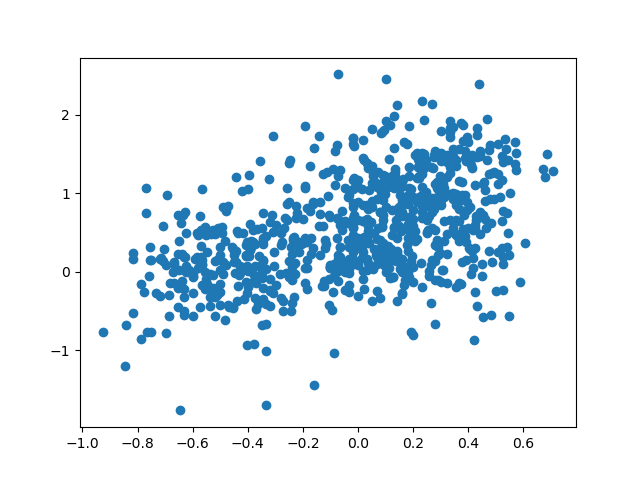

The data file committed next to this chart (first rows):
id, bws, predicted, sentence
2441, 0.709, 1.278, I do a lot of spreadsheets in the office…
3270, 0.684, 1.496, That really nice fellow works in a cloth…
1749, 0.677, 1.208, The airlines have become so cash-strappe…
667, 0.672, 1.311, When the CEO dropped his brownie on the …
396, 0.607, 0.3627, I plan to work in a cemetery , Tom plott…
2493, 0.587, -0.131, I 'd give my right arm to be ambidextrou…
2067, 0.574, 1.513, Waiter , there are pennies in my soup ! …
142, 0.574, 1.297, The math teacher was a good dancer - he …
3204, 0.571, 1.371, She was only a Bricklayer 's daughter , …
2015, 0.571, 1.653, OLD POPULATION EXPERTS never die , they …
3321, 0.552, 0.9972, The astronomer made a claim about a well…
2367, 0.548, -0.5629, The trampoline was on sale for fifty per…
1128, 0.548, 0.211, An office with many people and few elect…
70, 0.544, 0.4947, I crossed a cell phone with a skunk , an…
2138, 0.544, 1.425, She was only a Dentist 's daughter , but…
1238, 0.541, 0.3101, If at first you do n't succeed , then sk…
87, 0.541, 0.7429, A dog gave birth to puppies near the roa…
243, 0.538, 1.563, The magician who loved his chocolate cou…
60, 0.533, 1.684, Waiter , there 's a fly in my soup ! ''A…
1296, 0.527, -0.231, Wrestlers do n't like to be put on hold …
1719, 0.525, 0.1913, If you break a string on your guitar do …
2722, 0.525, 0.772, She was only a Elevator operator 's daug…
1847, 0.525, 1.396, Waiter , there 's a fly in my soup ! '' …
1523, 0.525, 0.1016, The plums for sale dried out , so the pr…
3400, 0.524, 0.6392, Old programmers never die , they just ca…
3778, 0.524, 1.168, Graveyard workers really dig their jobs …
710, 0.524, 0.3061, The inventor of a hay baling machine mad…
2532, 0.524, 1.478, I bought me some of those new paper shir…
2390, 0.516, 0.954, Someone who sells old chess pieces is a …
377, 0.509, 1.63, My wife is a fine cook , plus a great al…
1728, 0.509, 1.113, A cat ate some cheese and waited for a m…
2106, 0.509, 0.2537, A boy told his parents he wanted to rais…
2998, 0.509, 1.242, When it comes to drinks , citrus fruit j…
2539, 0.5, -0.2421, Alcohol and calculus do n't mix so do n'…
2457, 0.492, 1.271, OLD QUILTERS never die , they just go un…
1783, 0.492, 0.9195, Ancient scribes who hired Aztec writers …
1631, 0.485, 1.257, We 'll never run out of math teachers be…
2760, 0.485, 0.1254, What keeps a dock floating above water ?…
3485, 0.483, -0.5565, I wanted to make suits but I could never…
81, 0.481, 0.6207, Why do n't people like to talk to garbag…
3369, 0.477, 1.611, OLD MATHEMATICIANS never die , they just…
3046, 0.477, 0.9268, Are giraffes good pets or are they too h…
3099, 0.475, 1.24, Did you hear about these new reversible …
620, 0.475, 1.551, I started to work at a seafood buffet , …
966, 0.475, 0.2593, He crashed through several windows , but…
1741, 0.469, 1.425, Pencil sharpeners have a tough life - th…
2234, 0.467, 1.937, Why are all businessmen fat ? Must be al…
3974, 0.464, 0.5598, Someone who attempts long distance fraud…
597, 0.462, 0.8971, An old lady once asked the dispatcher of…
3998, 0.46, 1.04, Marine biologists never make mistakes on…
3230, 0.46, 0.6738, Q : What do you call six blondes placed …
606, 0.458, 1.142, Bring me a rubber band and make it snapp…
220, 0.452, -0.5798, Live long and prosper ... But do n't let…
2979, 0.452, 0.7154, Banning the bra was a big flop .
3619, 0.452, 1.111, OLD SANITATION MEN never die , they just…
2577, 0.451, 0.09718, My friend is moving to Seoul . He though…
1261, 0.448, -0.04994, Bike sales go in cycles .
1986, 0.443, 0.7576, I knew a woman who owned a taser , man w…
2244, 0.443, 1.5, Building a cul-de-sac would be a bit of …
1209, 0.443, 1.467, They tried to save him with an I.V . but…
... 746 more rows
